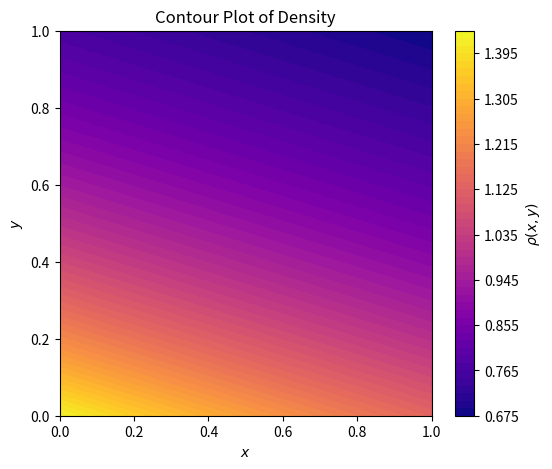
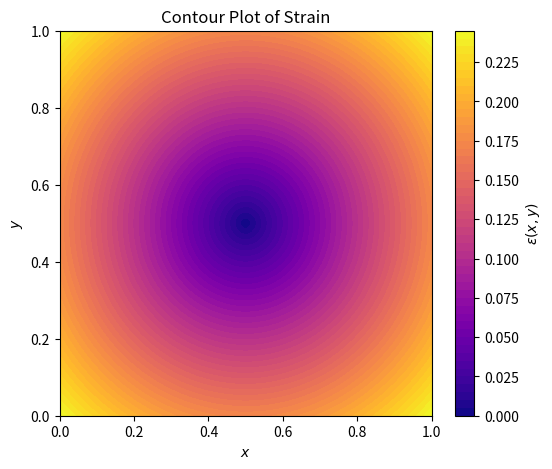

Reproduce these figures in Python, in order.
import numpy as np
import matplotlib.pyplot as plt

# Define constants
L = 1.0       # Define L (change as needed)
rho_0 = 1.0   # Define base density (change as needed)
n = 0.3      # Some value between 0 and 1

# Define the density function
def density(x, y, L, rho_0, n):
    return rho_0 / ((1 - n) + (2 * n * y / L) + (2 * x * n**2 / L))

def strain(a1, a2, L, n):
    e11 = -n / 2 + (n / L) * a2
    e22 = n / 2 - (n / L) * a2
    e12 = ((n / L) * a1 - n/2)
    
    return np.sqrt((2/3) * (e11**2 + e22**2 + 2 * e12**2))

# Generate a grid over the square domain [0, L] x [0, L]
x = np.linspace(0, L, 100)
y = np.linspace(0, L, 100)
X, Y = np.meshgrid(x, y)
Z = density(X, Y, L, rho_0, n)
Z2 = strain(X, Y, L, n)

# Create contour plot
plt.figure(figsize=(6, 5))
contour = plt.contourf(X, Y, Z, levels=50, cmap="plasma")
plt.colorbar(contour, label=r"$\rho(x, y)$")
plt.xlabel("$x$")
plt.ylabel("$y$")
plt.title("Contour Plot of Density")
plt.show()

plt.figure(figsize=(6, 5))
contour = plt.contourf(X, Y, Z2, levels=50, cmap="plasma")
plt.colorbar(contour, label=r"$\epsilon(x, y)$")
plt.xlabel("$x$")
plt.ylabel("$y$")
plt.title("Contour Plot of Strain")
plt.show()

def inverse_transform(x1, x2, L, n):
    """Solves for a1 and a2 given x1 and x2 using the inverse transformation."""
    # Coefficients of quadratic equation in a1
    A = (2 * n**2) / L
    B = (1 - n) + (2 * n / L) * x2 - 2 * n**2
    C = -x1

    # Solve for a1 using quadratic formula
    discriminant = B**2 - 4 * A * C
    if discriminant < 0:
        return None, None  # No real solution
    a1 = (-B + np.sqrt(discriminant)) / (2 * A)  # Choose positive root

    # Solve for a2
    a2 = x2 + n * a1 - n * L
    return a1, a2

def equivalent_strain(x1, x2, L, n):
    """Computes equivalent strain in terms of x1 and x2."""
    a1, a2 = inverse_transform(x1, x2, L, n)
    if a1 is None or a2 is None:
        return np.nan  # Undefined for this point

    # Compute deviatoric strain components
    e11 = -n / 2 + (n / L) * a2
    e22 = n / 2 - (n / L) * a2
    e12 = 0.5 * ((2 * n / L) * a1 - n)

    # Compute von Mises equivalent strain
    epsilon_eq = np.sqrt((2/3) * (e11**2 + e22**2 + 2 * e12**2))
    return epsilon_eq

def density(x1, x2, L, n, rho_0):
    """Computes new density in terms of x1 and x2."""
    a1, a2 = inverse_transform(x1, x2, L, n)
    if a1 is None or a2 is None:
        return np.nan  # Undefined for this point

    rho_new = rho_0 / ((1 - n) + (2 * n / L) * a2 + (2 * n**2 / L) * a1)
    return rho_new
